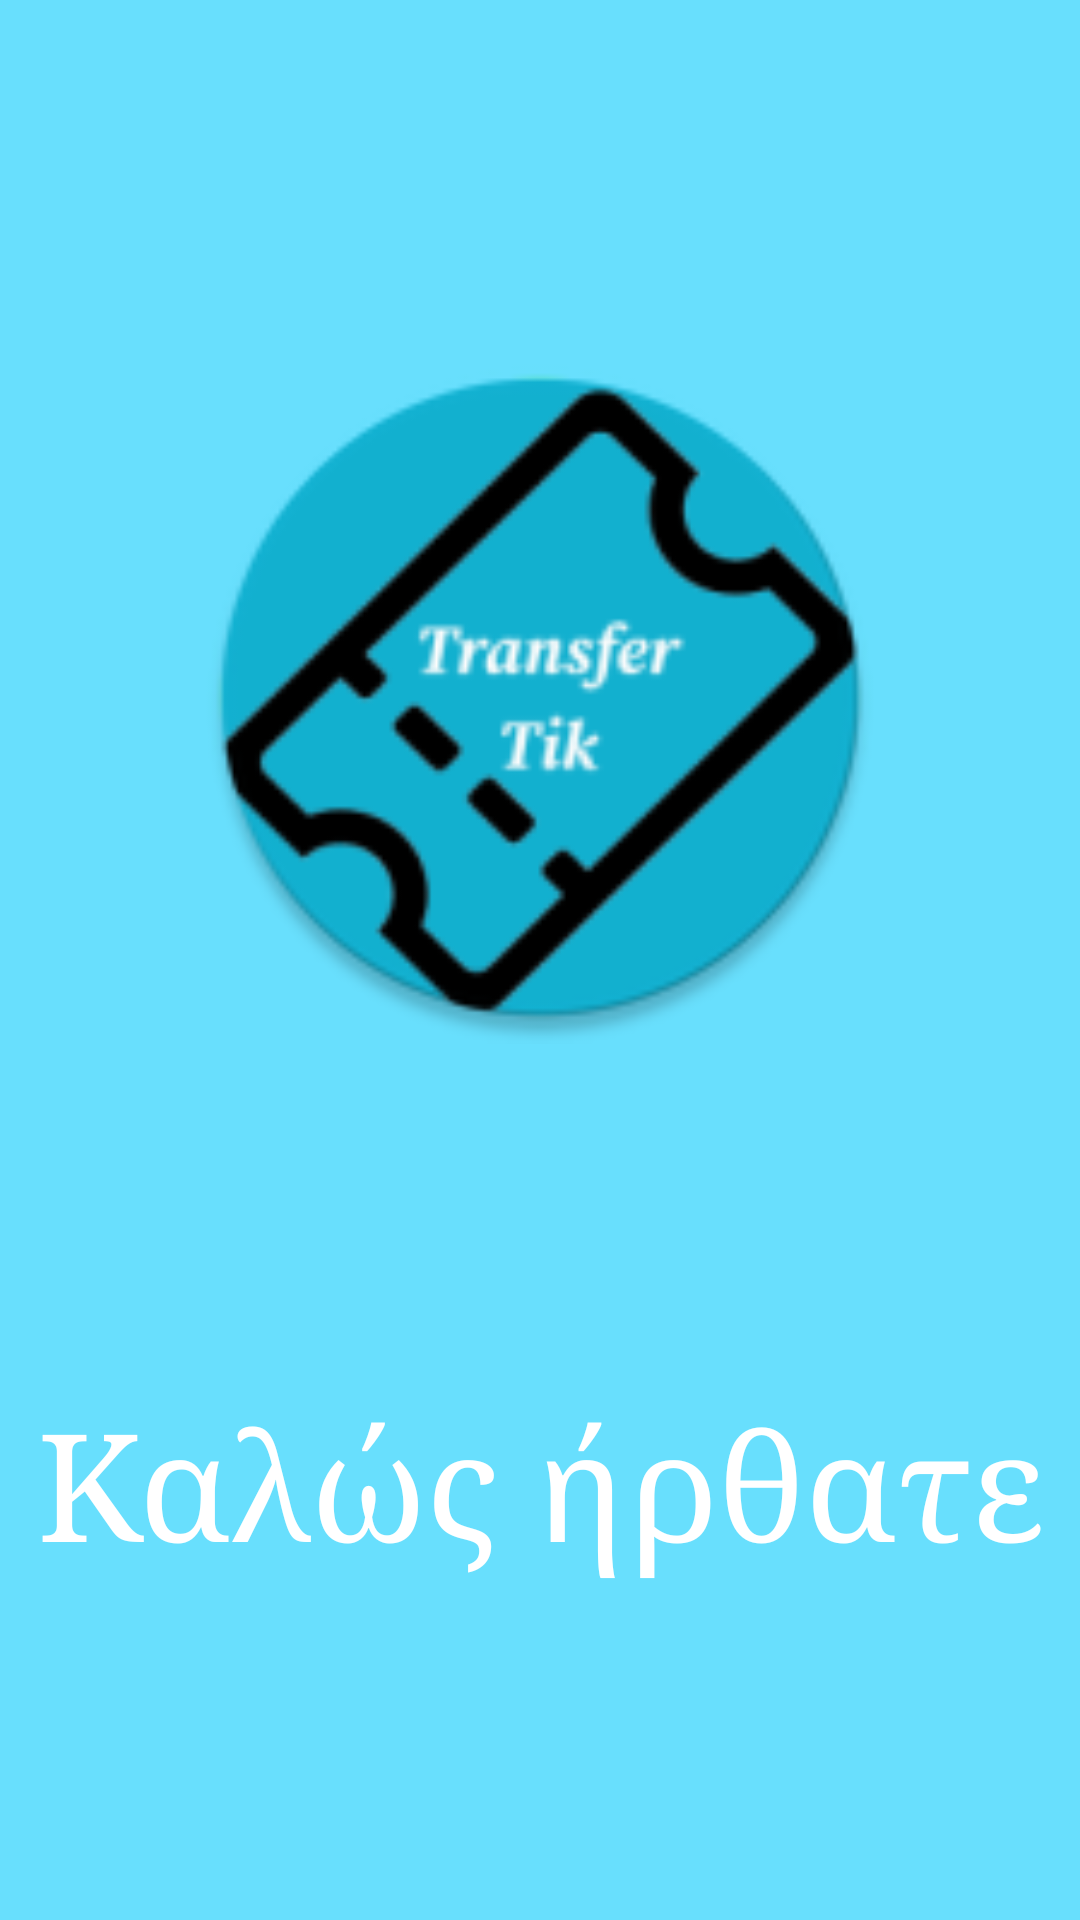

Android layout source for this screen:
<!-- AndroidManifest.xml: application theme Theme.Part1_TransferTik -->
<!-- res/layout/activity_main.xml -->
<?xml version="1.0" encoding="utf-8"?>
<androidx.constraintlayout.widget.ConstraintLayout xmlns:android="http://schemas.android.com/apk/res/android"
    xmlns:app="http://schemas.android.com/apk/res-auto"
    xmlns:tools="http://schemas.android.com/tools"
    android:layout_width="match_parent"
    android:layout_height="match_parent"
    android:background="#68DFFD"
    android:textAlignment="center"
    tools:context=".MainActivity">



    <ImageView
        android:id="@+id/imageView"
        android:layout_width="266dp"
        android:layout_height="231dp"
        android:transitionName="logo_image"
        android:contentDescription="@string/app_name"
        app:layout_constraintBottom_toBottomOf="parent"
        app:layout_constraintEnd_toEndOf="parent"
        app:layout_constraintHeight_default="wrap"
        app:layout_constraintStart_toStartOf="parent"
        app:layout_constraintTop_toTopOf="parent"
        app:layout_constraintVertical_bias="0.286"
        app:layout_constraintWidth_default="wrap"
        app:srcCompat="@mipmap/logo_round" />

    <TextView
        android:id="@+id/textView"
        android:layout_width="0dp"
        android:layout_height="wrap_content"
        android:fontFamily="serif"
        android:text="Καλώς ήρθατε"
        android:textAlignment="center"
        android:textColor="#FFFFFF"
        android:textSize="50sp"
        android:transitionName="logo_text"
        app:layout_constraintBottom_toBottomOf="parent"
        app:layout_constraintEnd_toEndOf="parent"
        app:layout_constraintHorizontal_bias="1.0"
        app:layout_constraintStart_toStartOf="parent"
        app:layout_constraintTop_toBottomOf="@+id/imageView" />

</androidx.constraintlayout.widget.ConstraintLayout>
<!-- resources referenced by this layout -->
<resources>
  <!-- mipmap logo_round: png bitmap (mipmap-hdpi, 5779 bytes) -->
  <string name="app_name">Part1_TransferTik</string>
  <style name="Theme.Part1_TransferTik" parent="Theme.MaterialComponents.DayNight.NoActionBar">
          
          <item name="colorPrimary">@color/purple_500</item>
          <item name="colorPrimaryVariant">@color/purple_700</item>
          <item name="colorOnPrimary">@color/white</item>
          
          <item name="colorSecondary">@color/teal_200</item>
          <item name="colorSecondaryVariant">@color/teal_700</item>
          <item name="colorOnSecondary">@color/black</item>
          
          <item name="android:statusBarColor" tools:targetApi="l">?attr/colorPrimaryVariant</item>
          
     <item name="android:windowContentTransitions">true</item>
      </style>
  <!-- not gathered from this repository: default colours our renderer supplied (Android Studio template values) -->
  <color name="purple_500">#FF6200EE</color>
  <color name="purple_700">#FF3700B3</color>
  <color name="teal_200">#FF03DAC5</color>
  <color name="teal_700">#FF018786</color>
  <color name="black">#FF000000</color>
  <color name="white">#FFFFFFFF</color>
</resources>
